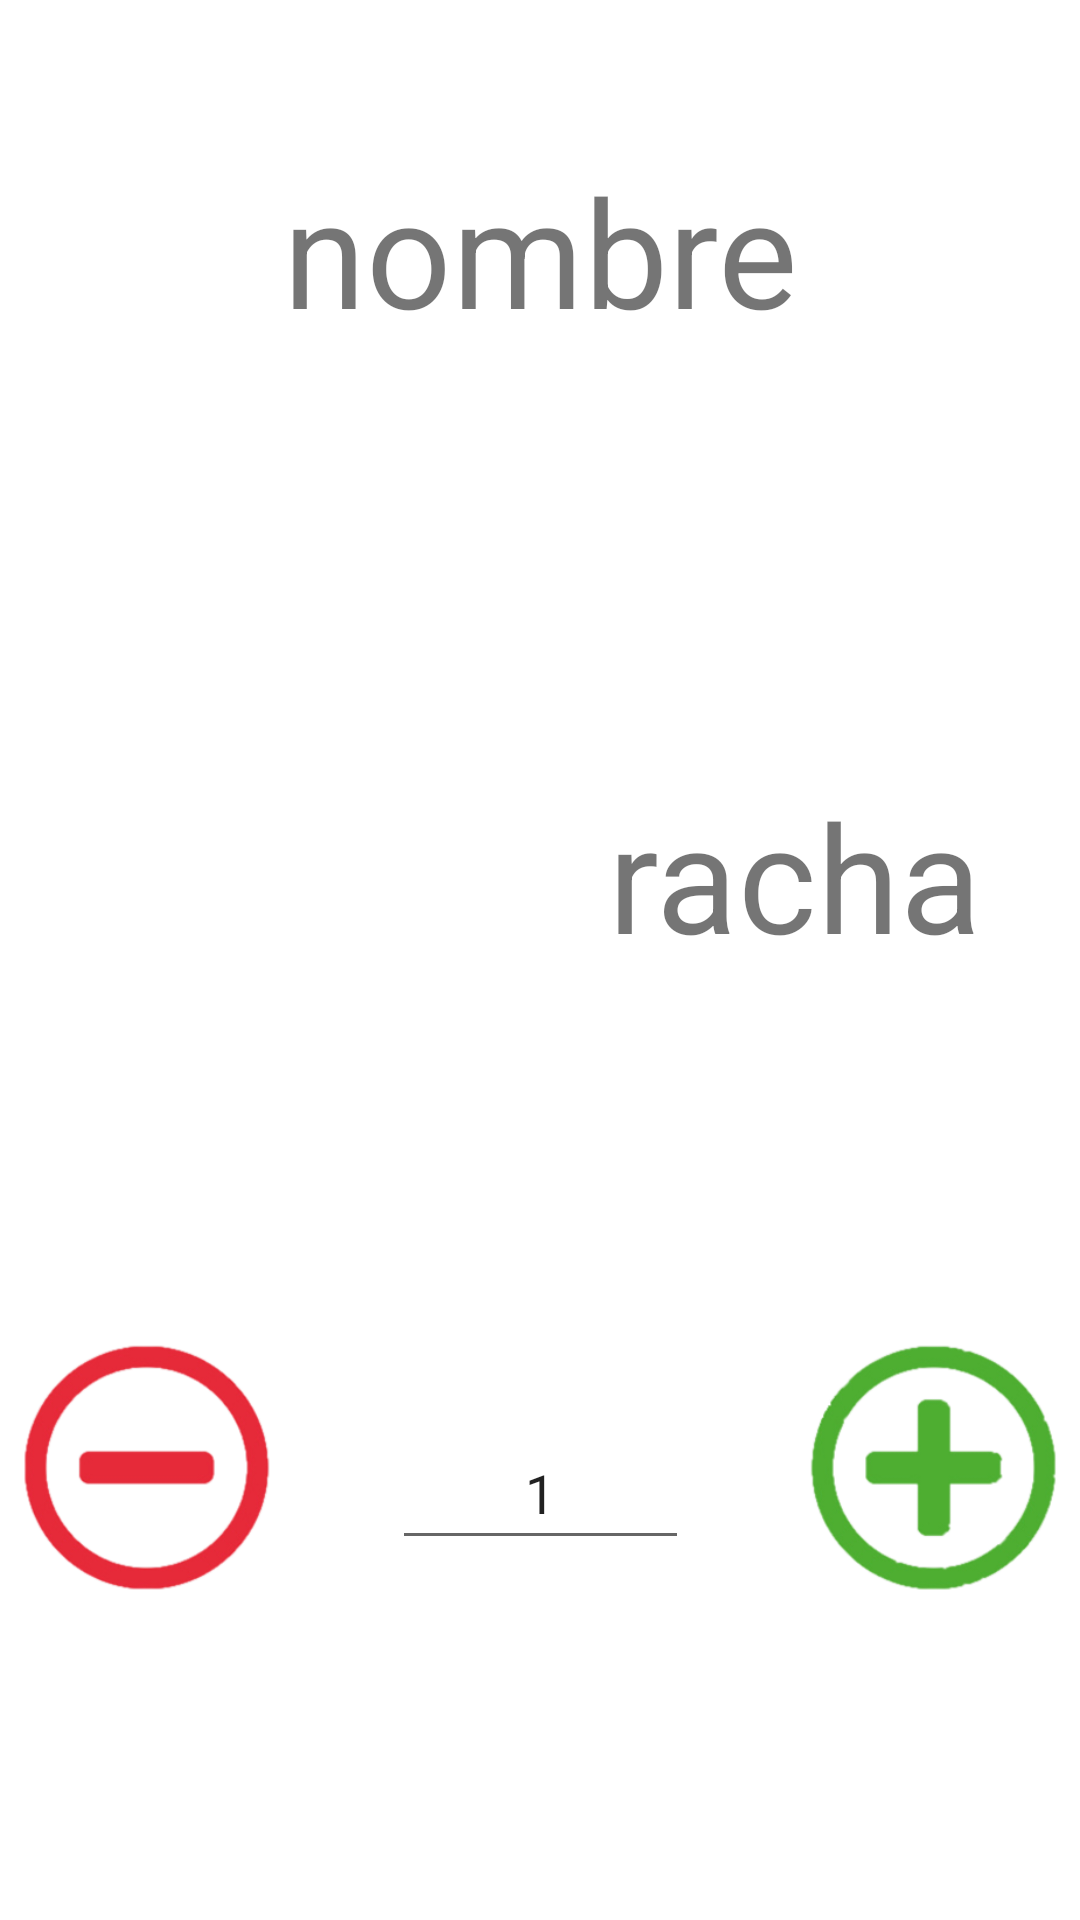

Write the Android layout XML for this screen, with the resource values it uses.
<!-- AndroidManifest.xml: application theme Theme.Rachas -->
<!-- res/layout/edit.xml -->
<?xml version="1.0" encoding="utf-8"?>
<androidx.constraintlayout.widget.ConstraintLayout xmlns:android="http://schemas.android.com/apk/res/android"
                                                   xmlns:app="http://schemas.android.com/apk/res-auto"
                                                   xmlns:tools="http://schemas.android.com/tools" android:layout_width="match_parent"
                                                   android:layout_height="match_parent">

    <ImageView
        android:id="@+id/imagenEdit"
        android:layout_width="150dp"
        android:layout_height="150dp"
        android:layout_marginStart="20dp"
        android:layout_marginTop="100dp"
        app:layout_constraintStart_toStartOf="parent"
        app:layout_constraintTop_toBottomOf="@+id/nombreEdit"
        tools:srcCompat="@drawable/default_image" />
    <TextView
            android:text="nombre"
            android:layout_width="wrap_content"
            android:layout_height="wrap_content" android:id="@+id/nombreEdit"
            app:layout_constraintStart_toStartOf="parent" app:layout_constraintEnd_toEndOf="parent"
            android:textSize="50sp" app:layout_constraintTop_toTopOf="parent" android:layout_marginTop="50dp"/>

    <EditText
            android:id="@+id/contadorEdit"
            android:layout_width="99dp"
            android:layout_height="wrap_content"
            android:ems="10"
            android:inputType="number"
            android:minHeight="48dp"
            android:text="1"
            android:textAlignment="center"
            app:layout_constraintBottom_toBottomOf="parent"
            app:layout_constraintEnd_toEndOf="parent"
            app:layout_constraintStart_toStartOf="parent"
            tools:ignore="SpeakableTextPresentCheck" android:layout_marginBottom="120dp"/>

    <TextView
            android:text="racha"
            android:layout_width="wrap_content"
            android:layout_height="wrap_content"
            android:id="@+id/countEdit"
            app:layout_constraintEnd_toEndOf="parent"
            app:layout_constraintStart_toEndOf="@+id/imagenEdit" app:layout_constraintTop_toBottomOf="@+id/nombreEdit"
            android:textSize="50sp" android:layout_marginTop="100dp"
            app:layout_constraintBottom_toBottomOf="@+id/imagenEdit"/>
    <ImageView
            android:layout_width="100dp"
            android:layout_height="100dp" app:srcCompat="@drawable/resta" android:id="@+id/menos"
            app:layout_constraintBottom_toBottomOf="parent"
            app:layout_constraintStart_toStartOf="parent"
            android:layout_marginBottom="100dp"/>
    <ImageView
            android:layout_width="100dp"
            android:layout_height="100dp" app:srcCompat="@drawable/suma" android:id="@+id/mas"
            app:layout_constraintEnd_toEndOf="parent"
            app:layout_constraintBottom_toBottomOf="parent"
            android:layout_marginBottom="100dp"/>
</androidx.constraintlayout.widget.ConstraintLayout>
<!-- resources referenced by this layout -->
<resources>
  <!-- drawable default_image: png bitmap (drawable, 3078 bytes) -->
  <!-- drawable resta: png bitmap (drawable-v24, 30512 bytes) -->
  <!-- drawable suma: png bitmap (drawable-v24, 31065 bytes) -->
  <style name="Theme.Rachas" parent="Theme.MaterialComponents.DayNight.DarkActionBar">
          
          <item name="colorPrimary">@color/purple_500</item>
          <item name="colorPrimaryVariant">@color/purple_700</item>
          <item name="colorOnPrimary">@color/white</item>
          
          <item name="colorSecondary">@color/teal_200</item>
          <item name="colorSecondaryVariant">@color/teal_700</item>
          <item name="colorOnSecondary">@color/black</item>
          
          <item name="android:statusBarColor" tools:targetApi="l">?attr/colorPrimaryVariant</item>
          
      </style>
  <!-- not gathered from this repository: default colours our renderer supplied (Android Studio template values) -->
  <color name="purple_500">#FF6200EE</color>
  <color name="purple_700">#FF3700B3</color>
  <color name="teal_200">#FF03DAC5</color>
  <color name="teal_700">#FF018786</color>
  <color name="black">#FF000000</color>
  <color name="white">#FFFFFFFF</color>
</resources>
